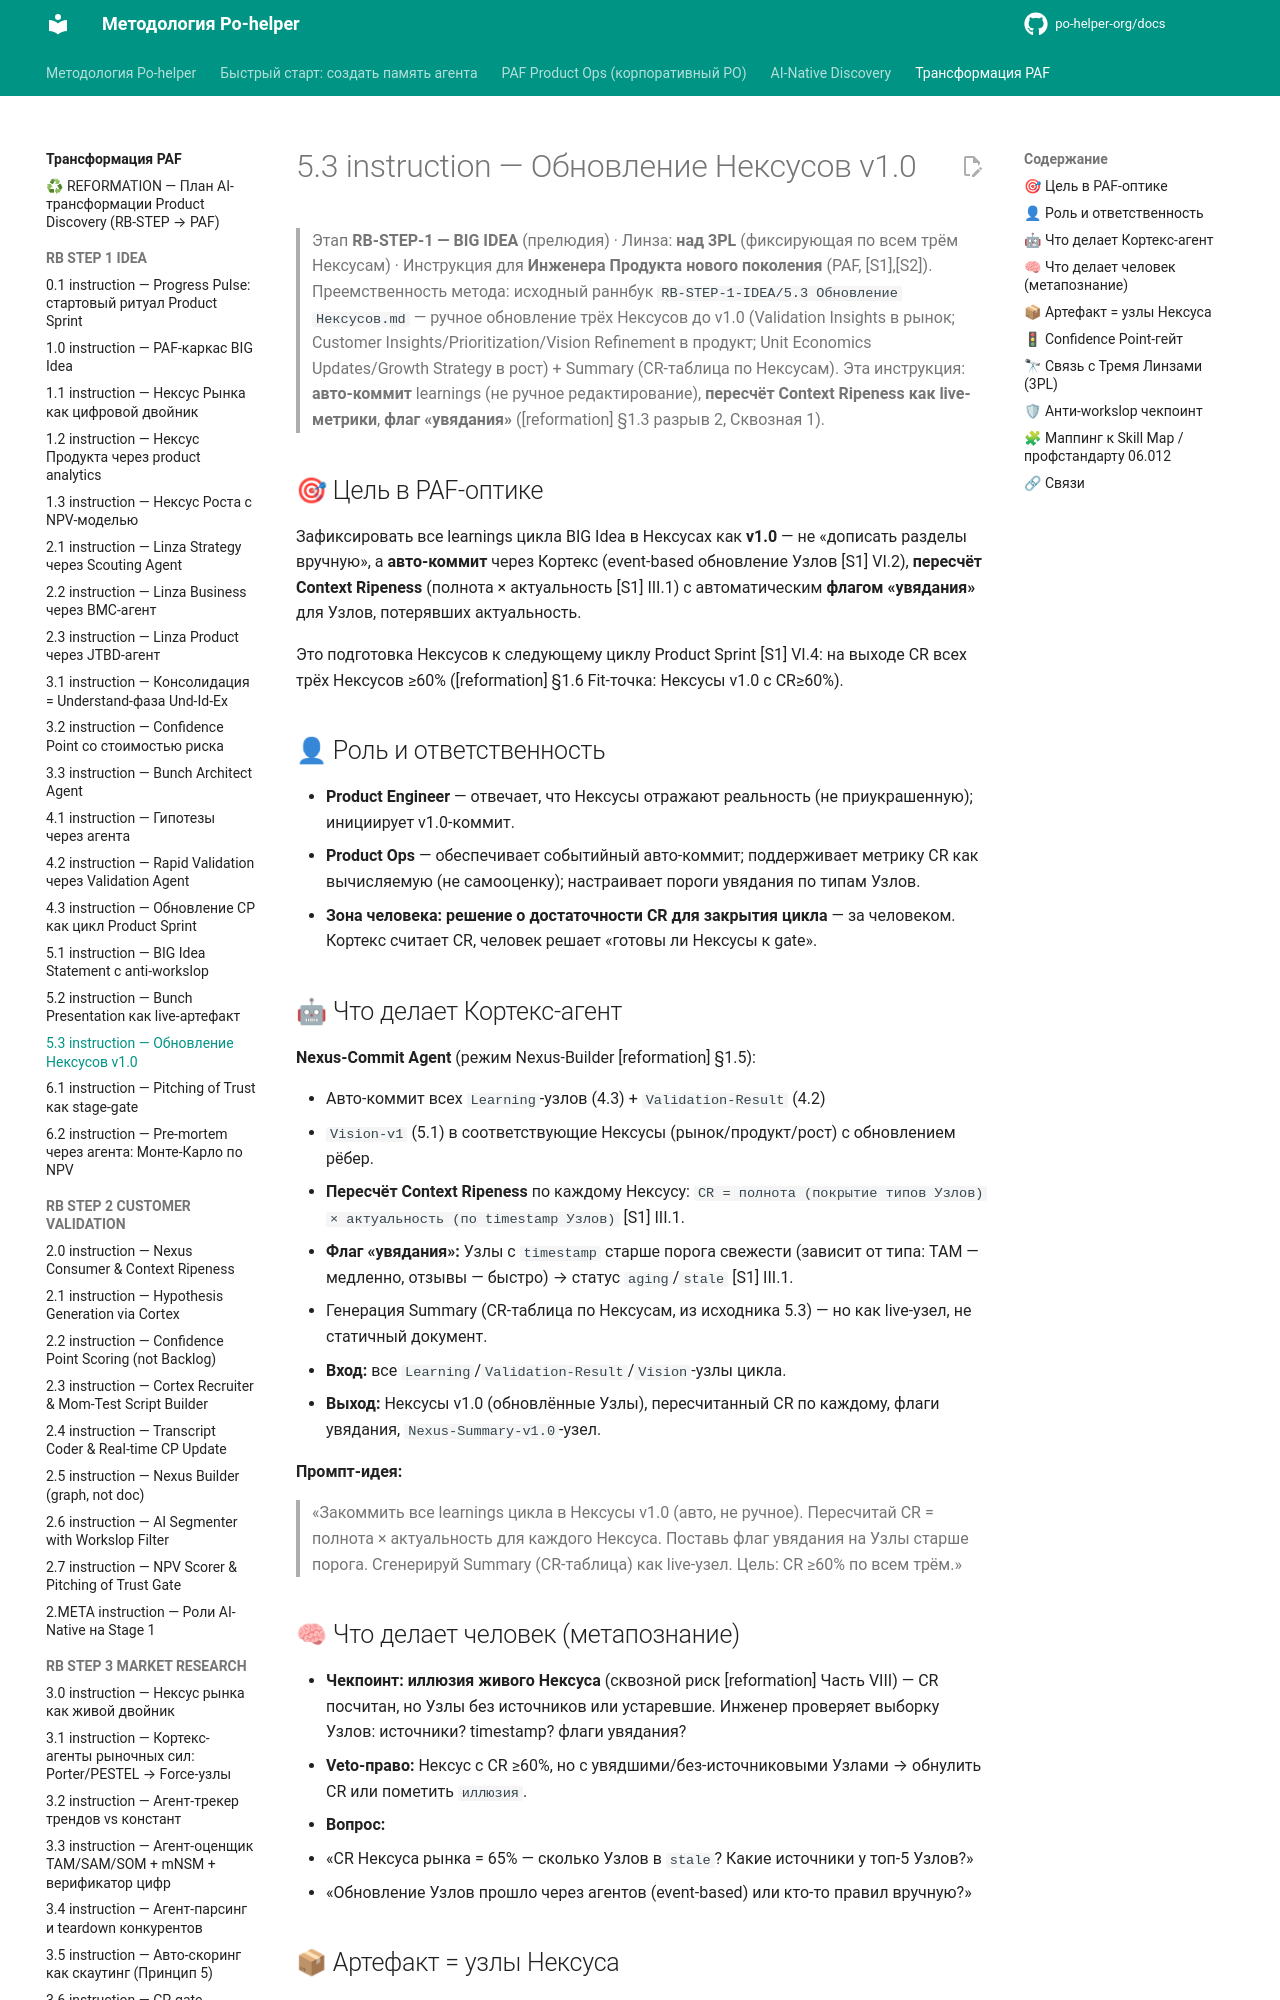

repository: po-helper-org/docs · page: ai-transformation/RB-STEP-1-IDEA/5.3-instruction/index.html · generator: mkdocs

# 5.3 instruction — Обновление Нексусов v1.0

> Этап **RB-STEP-1 — BIG IDEA** (прелюдия) · Линза: **над 3PL** (фиксирующая по всем трём Нексусам) · Инструкция для **Инженера Продукта нового поколения** (PAF, [S1],[S2]).
> Преемственность метода: исходный раннбук `RB-STEP-1-IDEA/5.3 Обновление Нексусов.md` — ручное обновление трёх Нексусов до v1.0 (Validation Insights в рынок; Customer Insights/Prioritization/Vision Refinement в продукт; Unit Economics Updates/Growth Strategy в рост) + Summary (CR-таблица по Нексусам). Эта инструкция: **авто-коммит** learnings (не ручное редактирование), **пересчёт Context Ripeness как live-метрики**, **флаг «увядания»** ([reformation] §1.3 разрыв 2, Сквозная 1).

## 🎯 Цель в PAF-оптике

Зафиксировать все learnings цикла BIG Idea в Нексусах как **v1.0** —
не «дописать разделы вручную»,
а **авто-коммит** через Кортекс (event-based обновление Узлов [S1] VI.2),
**пересчёт Context Ripeness** (полнота × актуальность [S1] III.1)
с автоматическим **флагом «увядания»**
для Узлов, потерявших актуальность.

Это подготовка Нексусов к следующему циклу Product Sprint [S1] VI.4:
на выходе CR всех трёх Нексусов ≥60%
([reformation] §1.6 Fit-точка: Нексусы v1.0 с CR≥60%).

## 👤 Роль и ответственность

- **Product Engineer** — отвечает, что Нексусы отражают реальность
  (не приукрашенную);
  инициирует v1.0-коммит.
- **Product Ops** — обеспечивает событийный авто-коммит;
  поддерживает метрику CR как вычисляемую (не самооценку);
  настраивает пороги увядания по типам Узлов.
- **Зона человека:** **решение о достаточности CR для закрытия цикла** —
  за человеком.
  Кортекс считает CR, человек решает «готовы ли Нексусы к gate».
